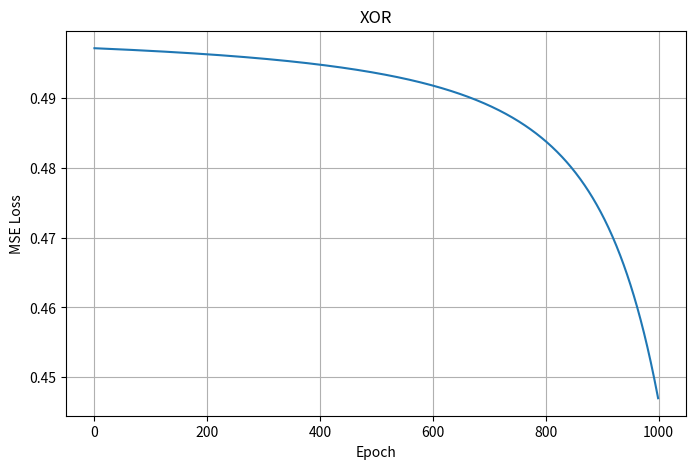
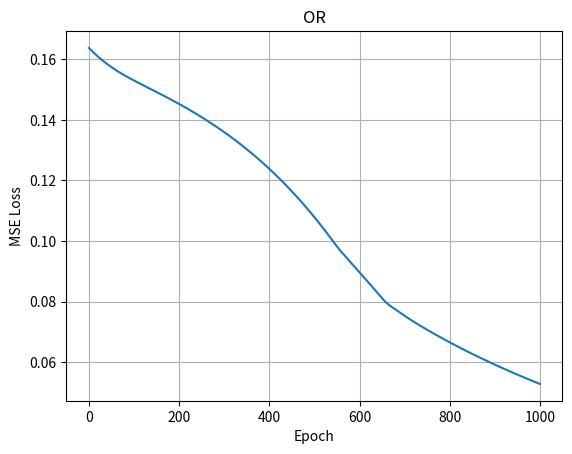
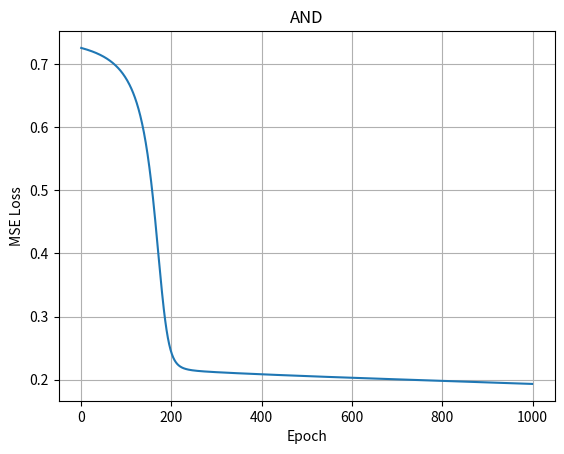

These charts were generated, in order, by the following Python code:
import numpy as np
import matplotlib.pyplot as plt

class Linear_Layer:
    def __init__(self, cln_amount, nln_amount, alpha, beta): #cln_amount - current layer neuron amount; nln_amount - next layer neuron amount;
        self.weights = np.random.rand(cln_amount, nln_amount)
        self.biases = np.random.rand(1, nln_amount)
        self.deriv_W = None #derivative w.r.t. weight matrix
        self.deriv_b = None #derivative w.r.t. biases vector
        self.alpha = alpha #learning rate
        self.beta = beta #SGD momentum
        self.pl_values = None #preceding layer values
        
    def forward(self, input):
        self.pl_values = input #save values incoming to the current layer from previous
        
        out_array = input @ self.weights + self.biases
        return out_array
    
    def backward(self, prior_deriv):
        r_nm = prior_deriv.shape[0] #row number in the output vector from a linear layer
        
        
        if r_nm == 0: #if batch size is zero make sure we don't calculate any derivative for the current layer
            return np.zeros(self.pl_values.shape) 
        
        #The layout for the current layer is (PxN) so from P neurons in this layer it will compute N neurons for the next layer
        A_prev = self.pl_values.T # (KxP)T = (PxK)
        curr_deriv_W = (A_prev @ prior_deriv) / r_nm # (PxK) * (KxN) = (PxN)
    
        W_t = self.weights.T
        g_next = prior_deriv @ W_t # (KxN) * (NxP) = (KxP) so the output of this layer will be the same as output of the previous activation layer's function
        curr_deriv_b = prior_deriv.sum(axis = 0) / r_nm 
        #since we have size of prior derivative matrix KxN and we have N amount of neurons for this layer we need to tally all of the rows in the prior_deriv matrix and divide by number of samples, hence K
        
        self.update_weights(curr_deriv_W)
        self.update_biases(curr_deriv_b)
        
        return g_next
    
    
    def update_weights(self, new_deriv_W):
        if(self.deriv_W is None): 
            self.deriv_W = new_deriv_W
        else:
            self.deriv_W = self.beta * self.deriv_W + (1 - self.beta) * new_deriv_W #we add previous derivative's values with current derivative's
    
        self.weights -= self.deriv_W * self.alpha
    
    def update_biases(self, new_deriv_b):
        if(self.deriv_b is None):
            self.deriv_b = new_deriv_b
        else:
            self.deriv_b = self.beta * self.deriv_b + (1 - self.beta) * new_deriv_b #we add previous derivative's values with current derivative's
        
        self.biases -= self.deriv_b * self.alpha

class Sigmoid:
    @staticmethod
    def derivative(x):
        deriv = x * (1 - x)
        return deriv
    
    def __init__(self, beta):
        self.t_values = None #values transformed by the current activation function
    
    def forward(self, input):
        t_values = 1 / (1 + np.exp(-1 * input)) #transformed input
        self.t_values = t_values
        
        return t_values
    
    def backward(self, prior_deriv):
        local_deriv = Sigmoid.derivative(self.t_values)
        #since size of prior_deriv matrix and input_matrix(passed into the activation function) is the same, matrices are multiplied elementwise
        g_next = local_deriv * prior_deriv

        return g_next
    
class HyperTan:
    @staticmethod
    def derivative(x):
        return 1 - (x)**2
    
    def __init__(self, beta):
        self.t_values = None #values transformed by the current activation function
    
    def forward(self, input):
        output = np.tanh(input)
        self.t_values = output
        
        return output
    
    def backward(self, prior_deriv):
        local_deriv = HyperTan.derivative(self.t_values)
        g_next = local_deriv * prior_deriv

        return g_next
    
class ReLu:
    @staticmethod
    def derivative(x):
        #basically a mask of incoming matrix is created; if a singular value in the values matrix is more than 0, then on the same position in the mask matrix there would be True, otherwise False.
        #thereafter all values would be converted to 1.0 or 0.0
        return (x > 0).astype(np.float32)
    
    def __init__(self, beta):
        self.pl_values = None #values fetched from the prior layer
    
    def forward(self, input):
        self.pl_values = input
        output = np.copy(input)
        output[output < 0] = 0
        
        return output
    
    def backward(self, prior_deriv):
        local_deriv = ReLu.derivative(self.pl_values)
        g_next = local_deriv * prior_deriv
        
        return g_next
    
class MSE:
    @staticmethod
    def derivative(y_real, y_predicted):
        return 2*(y_predicted - y_real)
    
    def __init__(self, beta):
        self.pl_values = None
        self.g_error = 0
    
    def forward(self, predicted_y, genuine_y):
        self.pl_values = predicted_y
        self.g_error = np.mean((predicted_y - genuine_y)**2)
        return predicted_y
    
    def backward(self, y_real, y_predicted):
        g_next = MSE.derivative(y_real, y_predicted)

        return g_next

class MLP:
    def __init__(self, alpha, beta, batch_size):
        self.l1 = Linear_Layer(2, 4, alpha, beta)
        self.l2 = Linear_Layer(4, 4, alpha, beta)
        self.l3 = Linear_Layer(4, 1, alpha, beta)
        self.a1 = HyperTan(beta)
        self.a2 = ReLu(beta)
        self.a3 = Sigmoid(beta)
        self.err_func = MSE(beta)
        self.alpha = alpha
        self.batch_size = batch_size
        self.modules = None
        
    def train(self, independent_variables, dependent_variables, epochs):
        modules = [self.l1, self.a1, self.l2, self.a2, self.l3, self.a3, self.err_func] #'''self.a1, self.l2, self.a2,self.l3'''
        self.modules = modules
        if ((type(epochs) == str) and ("inf" in epochs)): epochs = 10**4
        # reshape the dependent variables, so we have Kx1, so later we would compare that vector with output of the size Kx1
        dependent_variables = dependent_variables.reshape(-1, 1)
        
        batch_size = self.batch_size
        total_samples = len(independent_variables)
        
        global_error_arr = []
        for _ in range(epochs):
            batch = 0
            avg_error_epoch = 0
            while True:
                
                #make sure that we don't have a batch with 0 size
                if(batch * batch_size >= total_samples): break 
                
                batch_data = independent_variables[batch * batch_size : (batch + 1) * batch_size]
                depend_batch = dependent_variables[batch * batch_size : (batch + 1) * batch_size]
                
                out_in = batch_data
                for module in modules:
                    if(module == self.err_func):
                        out_in = module.forward(out_in, depend_batch)
                    else:
                        out_in = module.forward(out_in)
                    
                in_out = self.err_func.pl_values
                for module_rev in reversed(modules):
                    if(module_rev == self.err_func):
                        in_out = module_rev.backward(depend_batch, in_out)
                    else:
                        in_out = module_rev.backward(in_out)
                        
                avg_error_epoch += self.err_func.g_error
                batch += 1
            
            global_error_arr.append(avg_error_epoch/batch)
                
            print("Iteration %d" % (_))
            
        global_errorv = global_error_arr[-1]
        print(f"{self.err_func.pl_values} - predicted values")
        print(f"{global_errorv:.2f} - global error")
        return global_error_arr, global_errorv
        

    def test(self, incoming_vector):
        out = incoming_vector
        computat_mod = self.modules.copy()
        computat_mod.pop() #get rid of the last module which is an error function
        
        for module in computat_mod:
            out = module.forward(out)
                
        
        return out
d_appr = True
flag = False

independ_XOR = np.array([[1, 0], [0, 1], [0, 0], [1, 1]])
depend_XOR = np.array([1, 1, 0, 0])

independ_OR = np.array([[1, 0], [0, 1], [0, 0], [1, 1]])
depend_OR = np.array([1, 1, 0, 1])

independ_AND = np.array([[1, 0], [0, 1], [0, 0], [1, 1]])
depend_AND = np.array([0, 0, 0, 1])

train_runs = [(independ_XOR, depend_XOR), (independ_OR, depend_OR), (independ_AND, depend_AND)]
file_1 = open("train_results.txt", "w")
file_2 = open("momentum_impact.txt", "a")
file_3 = open("learning_rate.txt", "a")
plt.grid()
figure_1 = plt.figure(figsize = (8, 5))

if(d_appr):
    for i in range(len(train_runs)):
        features, target = train_runs[i]
        perceptron = MLP(0.021, 0.9, 4)
        global_error_arr, global_errorv = perceptron.train(features, target, 1000)
        name = None
        match i + 1:
            case 1:
                name = "XOR"
            case 2:
                name = "OR"
            case 3:
                name = "AND"
        
        plt.plot([i for i in range(len(global_error_arr))], global_error_arr)
        plt.title(name)
        plt.grid()
        plt.xlabel("Epoch")
        plt.ylabel("MSE Loss")
        plt.show()
        file_1.write(f"Name:{name}\nGlobal Error:{global_errorv}\n\n")
elif(not d_appr and flag):
    perceptron_NM = MLP(0.021, 0.0, 3)
    global_error_arr, global_errorv = perceptron_NM.train(independ_XOR, depend_XOR, 1000)
    plt.plot([i for i in range(len(global_error_arr))], global_error_arr)
    plt.title("XOR(Absent momentum)")
    plt.grid(visible = True)
    plt.xlabel("Epoch")
    plt.ylabel("MSE Loss")
    plt.show()
    file_2.write(f"Momentum(False):{global_errorv}\n\n")
    
    perceptron_PM = MLP(0.021, 0.9, 3)
    global_error_arr, global_errorv = perceptron_PM.train(independ_XOR, depend_XOR, 1000)
    plt.plot([i for i in range(len(global_error_arr))], global_error_arr)
    plt.title("XOR(Present momentum)")
    plt.grid(visible = True)
    plt.xlabel("Epoch")
    plt.ylabel("MSE Loss")
    plt.show()
    file_2.write(f"Momentum(True):{global_errorv}\n\n")
else:
    perceptron_1 = MLP(0.021, 0.0, 3)
    global_error_arr, global_errorv = perceptron_1.train(independ_XOR, depend_XOR, 1000)
    plt.plot([i for i in range(len(global_error_arr))], global_error_arr)
    plt.title("XOR(Learning rate: 0.021)")
    plt.grid(visible = True)
    plt.xlabel("Epoch")
    plt.ylabel("MSE Loss")
    plt.show()
    file_3.write(f"XOR(Learning rate: 0.021):{global_errorv}\n\n")
    
    perceptron_2 = MLP(10.0, 0.0, 3)
    global_error_arr, global_errorv = perceptron_2.train(independ_XOR, depend_XOR, 1000)
    plt.plot([i for i in range(len(global_error_arr))], global_error_arr)
    plt.title("XOR(Learning rate: 10.0)")
    plt.grid(visible = True)
    plt.xlabel("Epoch")
    plt.ylabel("MSE Loss")
    plt.show()
    file_3.write(f"XOR(Learning rate: 10.0):{global_errorv}\n\n")
    


# test_sample = [[1, 0]]
# t_out = perceptron.test(test_sample)
# print(f"{t_out} - predicted value")

file_1.close()
file_2.close()
file_3.close()
